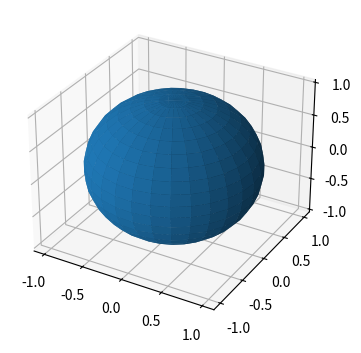

Python code for this plot:
import numpy as np
import matplotlib.pyplot as plt
np.random.seed(1234)
(RA, Dec)=(np.random.rand(100)*60 for _ in range(2))
arr = np.ndarray((10,20))
ar = np.ndarray((45,0))

print(type(RA))
# Creating projection
projection='mollweide'
fig = plt.figure(figsize=(20, 10))
ax = fig.add_subplot(111, projection=projection)

# ax.scatter(np.radians(RA),np.radians(Dec))
# ax.scatter(1,45,c='red')
# Creating axes
xtick_labels = ["$150^{\circ}$", "$120^{\circ}$", "$90^{\circ}$", "$60^{\circ}$", "$30^{\circ}$", "$0^{\circ}$",
                "$330^{\circ}$", "$300^{\circ}$", "$270^{\circ}$", "$240^{\circ}$", "$210^{\circ}$"]

ytick_labels = ["$-75^{\circ}$", "$-60^{\circ}$", "$-45^{\circ}$", "$-30^{\circ}$", "$-15^{\circ}$",
                "$0^{\circ}$","$15^{\circ}$", "$30^{\circ}$", "$45^{\circ}$", "$60^{\circ}$",
                "$75^{\circ}$"]
#
# ax.set_yticklabels(ytick_labels,fontsize=12)
# labels = ax.set_xticklabels(xtick_labels, fontsize=15)
# # ax.set_xticklabels([1,47])
# # ax.set_yticklabels([0,0])
# ax.set_xlabel("RA")
# ax.xaxis.label.set_fontsize(20)
# ax.set_ylabel("Dec")
# ax.yaxis.label.set_fontsize(20)
# ax.grid(True)
# plt.axis('on')
# plt.show()




import matplotlib.pyplot as plt
import numpy as np
plt.rcParams["figure.figsize"] = [7.00, 3.50]
plt.rcParams["figure.autolayout"] = True
fig = plt.figure()
ax = fig.add_subplot(projection='3d')
r = 0.05
u, v = np.mgrid[0:2 * np.pi:30j, 0:np.pi:20j]
x = np.cos(u) * np.sin(v)
y = np.sin(u) * np.sin(v)
z = np.cos(v)
ax.plot_surface(x, y, z)
plt.show()


# ////////////////////////////////////////////////////////////
# ////////////////////////////////////////////////////////////
# ////////////////////////////////////////////////////////////
# ////////////////////////////////////////////////////////////
# ////////////////////////////////////////////////////////////
# ////////////////////////////////////////////////////////////
# ////////////////////////////////////////////////////////////
# ////////////////////////////////////////////////////////////
# ////////////////////////////////////////////////////////////
# ////////////////////////////////////////////////////////////

# import matplotlib.pyplot as plt
# import numpy as np
# plt.rcParams["figure.figsize"] = [7.00, 3.50]
# plt.rcParams["figure.autolayout"] = True
# fig = plt.figure()
# ax = fig.add_subplot(projection='3d')
# r = 0.05
# u, v = np.mgrid[0:2 * np.pi:30j, 0:np.pi:20j]
# x = np.cos(u) * np.sin(v)
# y = np.sin(u) * np.sin(v)
# z = np.cos(v)
# ax.plot_surface(x, y, z)
# plt.show()


# ra dec to galactic
# from astropy import units as u
# from astropy.coordinates import SkyCoord
# from astropy_healpix import HEALPix
# from datetime import datetime
# from funcs import *
#
# hp = HEALPix(nside=4, order='nested')
# dt = datetime.now()
# lat, long = 40.177200, 44.503490
# utc_dt = convert_time_to_utc(dt, long, lat)
# t = define_observe_time_from_utc(utc_dt)
# ra, dec = f(long,lat,t)
# # print(type(ra),type(dec))
# # print(ra,dec)
# # # glat = SkyCoord(ra=ra, dec=ra, unit=(u.degree, u.degree)).galactic
# # print(glat.l)
#
















def run():
    hp = HEALPix(nside=64, order='nested', frame=Galactic())
    dt = datetime.now()
    lat, long = 40.177200, 44.503490  # Yerevan coords
    # lat, long = clc.input_lonlat()
    utc_dt = convert_time_to_utc(dt, long, lat)
    t = define_observe_time_from_utc(utc_dt)
    my_ra, my_dec = get_radec_from_my_loc(long, lat, t)

    visible_pixels = hp.cone_search_lonlat(
        my_ra * u.deg,
        my_dec * u.deg,
        radius=30 * u.deg
    )
    lon, lat = hp.healpix_to_lonlat(visible_pixels) * u.deg  # long[]  lat[]
    ra_lst = get_values_from_Quantity_obj(lon)
    dec_lst = get_values_from_Quantity_obj(lat)
    # my_ra = format_ra(my_ra)
    draw_sphere(ra_lst, dec_lst,40.177200, 44.503490)
    return visible_pixels



